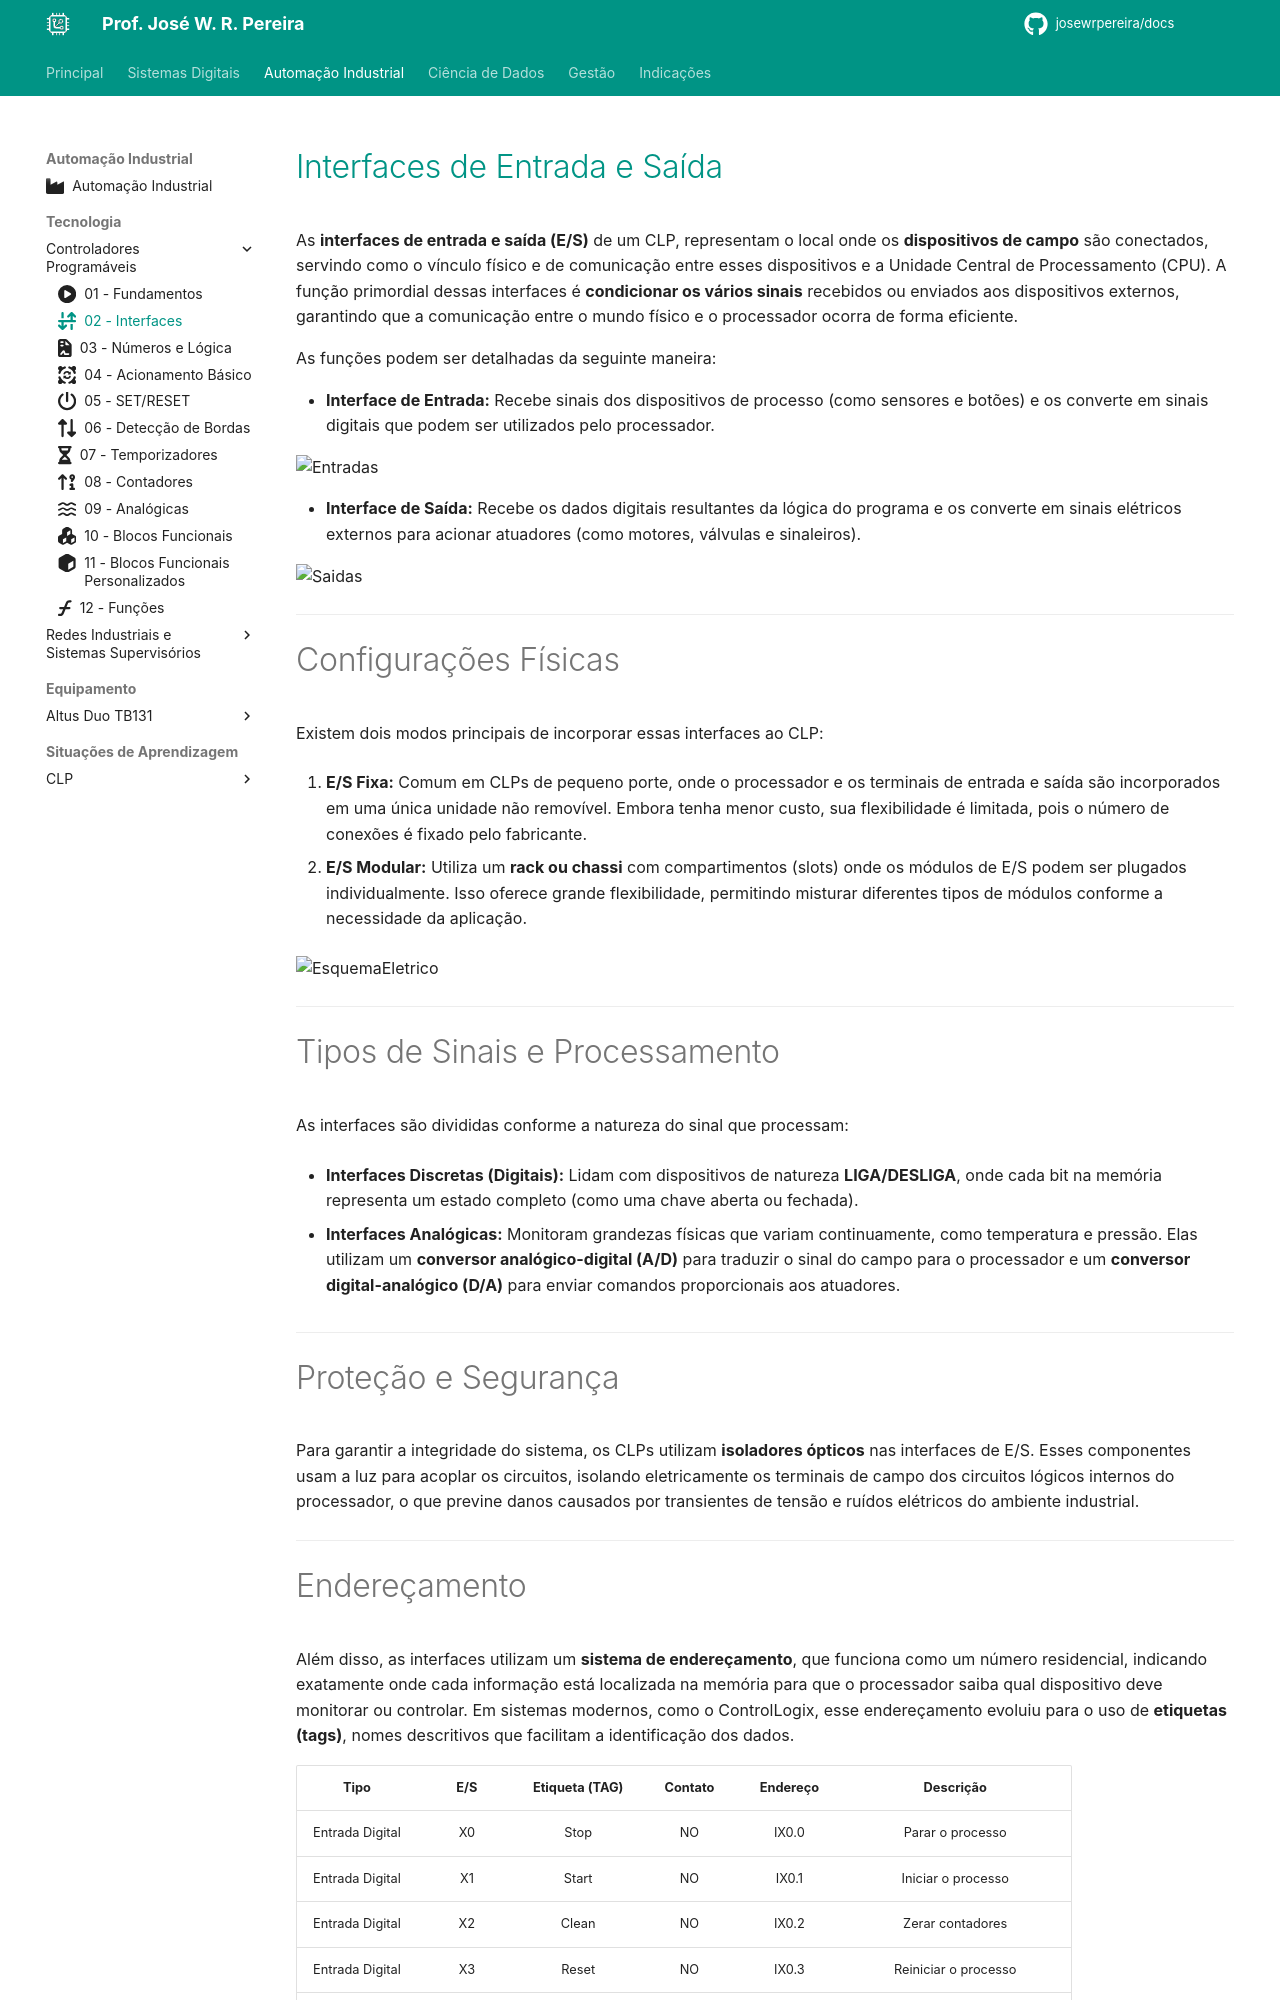

repository: JoseWRPereira/docs · page: automacao/clp/tecnologia/02-interfaces/index.html · generator: mkdocs

---
title: 02 - Interfaces
icon: fontawesome/solid/arrow-down-up-across-line
author: José W. R. Pereira
tags:
    - CLP
    - Controlador programável
    - PLC
---

# [Interfaces de Entrada e Saída](../../../slides/CLP02-Interfaces.pdf)

As **interfaces de entrada e saída (E/S)** de um CLP, representam o local onde os **dispositivos de campo** são conectados, servindo como o vínculo físico e de comunicação entre esses dispositivos e a Unidade Central de Processamento (CPU). A função primordial dessas interfaces é **condicionar os vários sinais** recebidos ou enviados aos dispositivos externos, garantindo que a comunicação entre o mundo físico e o processador ocorra de forma eficiente.

As funções podem ser detalhadas da seguinte maneira:

*   **Interface de Entrada:** Recebe sinais dos dispositivos de processo (como sensores e botões) e os converte em sinais digitais que podem ser utilizados pelo processador.

![Entradas](img/t02-entradas.png)

*   **Interface de Saída:** Recebe os dados digitais resultantes da lógica do programa e os converte em sinais elétricos externos para acionar atuadores (como motores, válvulas e sinaleiros).

![Saidas](img/t02-saidas.png)

---

# Configurações Físicas

Existem dois modos principais de incorporar essas interfaces ao CLP:

1.  **E/S Fixa:** Comum em CLPs de pequeno porte, onde o processador e os terminais de entrada e saída são incorporados em uma única unidade não removível. Embora tenha menor custo, sua flexibilidade é limitada, pois o número de conexões é fixado pelo fabricante.

2.  **E/S Modular:** Utiliza um **rack ou chassi** com compartimentos (slots) onde os módulos de E/S podem ser plugados individualmente. Isso oferece grande flexibilidade, permitindo misturar diferentes tipos de módulos conforme a necessidade da aplicação.

![EsquemaEletrico](img/t02-esquema.png)

---

# Tipos de Sinais e Processamento

As interfaces são divididas conforme a natureza do sinal que processam:

*   **Interfaces Discretas (Digitais):** Lidam com dispositivos de natureza **LIGA/DESLIGA**, onde cada bit na memória representa um estado completo (como uma chave aberta ou fechada).

*   **Interfaces Analógicas:** Monitoram grandezas físicas que variam continuamente, como temperatura e pressão. Elas utilizam um **conversor analógico-digital (A/D)** para traduzir o sinal do campo para o processador e um **conversor digital-analógico (D/A)** para enviar comandos proporcionais aos atuadores.

---

# Proteção e Segurança

Para garantir a integridade do sistema, os CLPs utilizam **isoladores ópticos** nas interfaces de E/S. Esses componentes usam a luz para acoplar os circuitos, isolando eletricamente os terminais de campo dos circuitos lógicos internos do processador, o que previne danos causados por transientes de tensão e ruídos elétricos do ambiente industrial.

---
